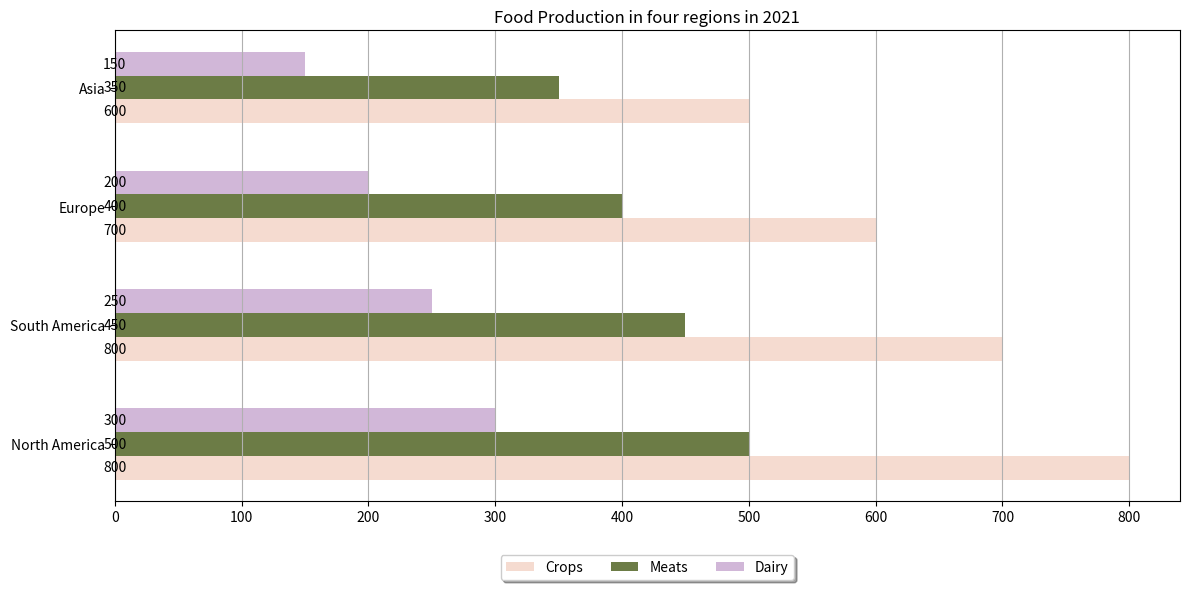

The matplotlib source for this figure: (Note: this script raises an exception after producing the figure.)

import matplotlib.pyplot as plt
import numpy as np

data = [['North America', 800, 500, 300],
        ['South America', 700, 450, 250],
        ['Europe', 600, 400, 200],
        ['Asia', 500, 350, 150]]

# Create figure
fig, ax = plt.subplots(figsize=(12, 6))

# Set Y-axis
Y = np.arange(len(data))

# Set variable names
variables = [v[0] for v in data]

# Set data
Crops = [v[1] for v in data]
Meats = [v[2] for v in data]
Dairy = [v[3] for v in data]

# Set bar width
width = 0.2

# Plot bar chart
ax.barh(Y-width, Crops, width, label='Crops', color='#f5dbd0')
ax.barh(Y, Meats, width, label='Meats', color='#6c7c46')
ax.barh(Y+width, Dairy, width, label='Dairy', color='#d1b7d8')

# Set figure title
ax.set_title('Food Production in four regions in 2021')

# Set Y-axis
ax.set_yticks(Y)
ax.set_yticklabels(variables)

# Turn on the grid
ax.grid(axis='x')

# Add legend
ax.legend(loc='upper center', bbox_to_anchor=(0.5, -0.1),
          fancybox=True, shadow=True, ncol=3)

# Display value for each bar
for v1, v2, v3 in zip(Y-width, Y, Y+width):
    ax.text(0, v1, str(Crops[int(v1)]), ha='center', va='center')
    ax.text(0, v2, str(Meats[int(v2)]), ha='center', va='center')
    ax.text(0, v3, str(Dairy[int(v3)]), ha='center', va='center')

# Auto adjust subplot parameters to give specified padding
plt.tight_layout()

# Save figure
plt.savefig('Bar Chart/png/299.png', dpi=300) 

# Clear state
plt.clf()
